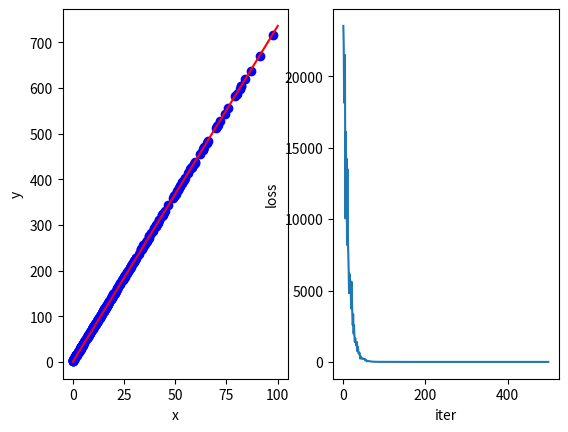

Generate this figure with matplotlib:
## Linear Regression
###############################
import numpy as np
import random
import matplotlib.pyplot as plt

# 预测值
def inference(batch_x_Matrix1, wbMatri):
    return np.dot(batch_x_Matrix1, wbMatri).reshape(-1, 1)

# 损失估算
def eval_loss(batch_pred_y_Matrix, batch_gt_y_Matrix):
    batch_size = batch_gt_y_Matrix.size
    diff = (batch_pred_y_Matrix - batch_gt_y_Matrix).reshape(-1, 1)
    avg_loss = np.sum(diff * diff) / batch_size * 0.5
    return avg_loss

# 计算每一步的w，b，loss
def cal_step_gradientAndloss(batch_x_list, batch_gt_y_list, w, b, lr):
    batch_size = len(batch_x_list)
    # 包装成矩阵
    batch_x_Matrix = np.array(batch_x_list).reshape(-1, 1)
    batch_x_Matrix1 = np.hstack([batch_x_Matrix, np.ones((batch_size, 1))])
    batch_gt_y_Matrix = np.array(batch_gt_y_list).reshape(-1, 1)
    wbMatrix = np.array([w, b]).reshape(-1, 1)

    # 计算预测值
    batch_pred_y_Matrix = inference(batch_x_Matrix1, wbMatrix)

    # 计算每组样本的w,b
    diff = (batch_pred_y_Matrix - batch_gt_y_Matrix).reshape(-1, 1)
    d = np.dot(batch_x_Matrix1.T, diff) / batch_size
    cwb = wbMatrix - lr * d
    cw, cb = cwb[:, 0]

    # 计算误差
    avg_loss = eval_loss(batch_pred_y_Matrix, batch_gt_y_Matrix)

    return cw, cb, avg_loss

# 训练
def train(x_list, gt_y_list, batch_size, lr, max_iter):
    w = 0
    b = 0
    num_samples = len(x_list)
    loss = []
    for i in range(max_iter):
        batch_idxs = np.random.choice(num_samples, batch_size)
        batch_x = [x_list[j] for j in batch_idxs]
        batch_y = [gt_y_list[j] for j in batch_idxs]
        w, b, curloss = cal_step_gradientAndloss(batch_x, batch_y, w, b, lr)
        print('w:{0}, b:{1}'.format(w, b))
        print('loss is {0}'.format(curloss))
        loss.append(curloss)

    return [w, b], loss
# 生成随机样本数据
def gen_sample_data():
    w = random.randint(0, 10) + random.random()		# for noise random.random[0, 1)
    b = random.randint(0, 5) + random.random()
    num_samples = 300
    x_list = [random.randint(0, 100) * random.random() for _ in range(num_samples)]
    y_list = [w * x + b + random.random() * random.randint(-1, 1) for x in x_list]
    return x_list, y_list, w, b

def draw(x_list, y_list, model, loss):
    fig, axes = plt.subplots(1, 2)
    plt1, plt2 = axes

    plt1.set_xlabel('x')
    plt1.set_ylabel('y')
    plt1.scatter(x_list, y_list, color='blue')

    x = np.linspace(0, 100, 100)
    w, b = model
    y = [(w * _ + b)for _ in x]
    plt1.plot(x, y, color='red')

    plt2.plot(list(range(len(loss))), loss)
    plt2.set_xlabel('iter')
    plt2.set_ylabel('loss')

    plt.show()

def run():
    x_list, y_list, w, b = gen_sample_data()
    lr = 0.00005
    max_iter = 500
    model, loss = train(x_list, y_list, 50, lr, max_iter)
    draw(x_list, y_list, model, loss)

if __name__ == '__main__':
    run()
